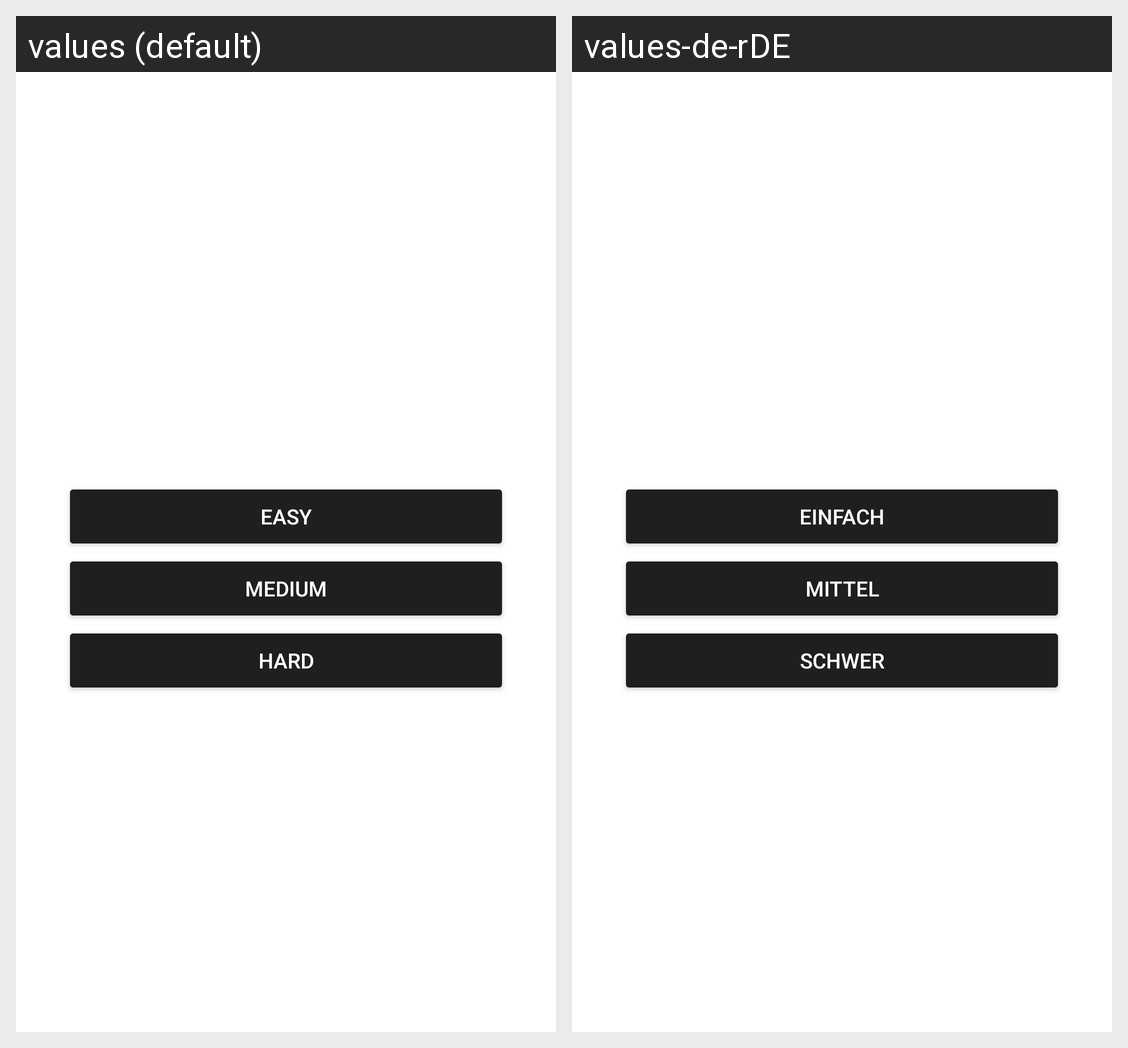

The same Android screen rendered under two of its app's locales, left to right. List the strings drawn on it with the default value and each locale's translation.
Android screen res/layout/sudoku_start_screen.xml rendered under 2 locales, left to right: values (default), values-de-rDE. Device: Nexus 5 (rendered at 1080×1920; each locale shown at half size, 540×960, under a caption strip naming it); theme Theme.Sudoku.
Strings drawn on this screen, with the default value and each locale's value (text and hints the layout hard-codes, and strings that could not be matched under every locale, appear in the picture but are not listed):

sudoku_difficulty_easy
  values: Easy
  values-de-rDE: Einfach

sudoku_difficulty_medium
  values: Medium
  values-de-rDE: Mittel

sudoku_difficulty_hard
  values: Hard
  values-de-rDE: Schwer
